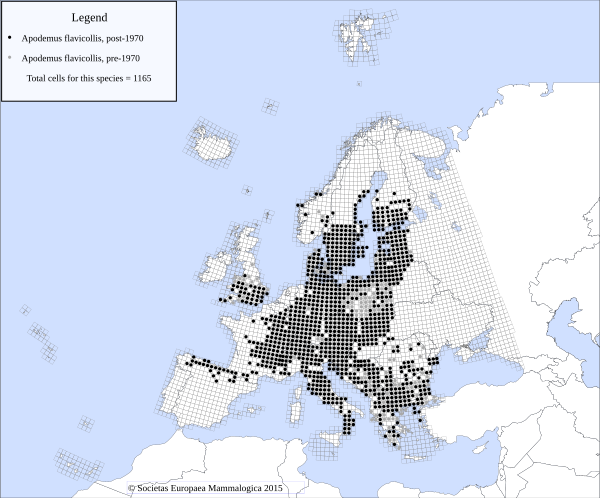

Data behind this chart, as committed beside it:
id, square, occurrence, data
1, 29TPH2, post70_1, 1
2, 29TPH3, post70_1, 1
3, 29TPH4, post70_1, 1
4, 29TPJ4, post70_1, 1
5, 29TQH1, post70_1, 1
6, 30TTN3, post70_1, 1
7, 30TUN1, post70_1, 1
8, 30TUN3, post70_1, 1
9, 30TUP2, post70_1, 1
10, 30TUP4, post70_1, 1
11, 30TVM3, post70_1, 1
12, 30TVN1, post70_1, 1
13, 30TVN2, post70_1, 1
14, 30TVN3, post70_1, 1
15, 30TWM2, post70_1, 1
16, 30TWN1, post70_1, 1
17, 30TWN2, post70_1, 1
18, 30TWN3, post70_1, 1
19, 30TXM3, post70_1, 1
20, 30TXN1, post70_1, 1
21, 30TXN3, post70_1, 1
22, 30TYM1, post70_1, 1
23, 30TYN1, post70_1, 1
24, 30TYN2, post70_1, 1
25, 30TYT2, post70_1, 1
26, 30UUA1, post70_1, 1
27, 30UUA3, post70_1, 1
28, 30UVA3, pre70_1, 2
29, 30UVB2, post70_1, 1
30, 30UVC1, post70_1, 1
31, 30UVC2, post70_1, 1
32, 30UVC3, post70_1, 1
33, 30UVD1, pre70_1, 2
34, 30UVD2, pre70_1, 2
35, 30UVD3, pre70_1, 2
36, 30UVD4, post70_1, 1
37, 30UWB1, post70_1, 1
38, 30UWB2, pre70_1, 2
39, 30UWB3, pre70_1, 2
40, 30UWB4, post70_1, 1
41, 30UWC1, post70_1, 1
42, 30UWC2, post70_1, 1
43, 30UWC3, post70_1, 1
44, 30UWC4, post70_1, 1
45, 30UWD1, pre70_1, 2
46, 30UWD2, post70_1, 1
47, 30UWD4, pre70_1, 2
48, 30UWE2, post70_1, 1
49, 30UWE4, pre70_1, 2
50, 30UWF3, pre70_1, 2
51, 30UXB1, post70_1, 1
52, 30UXB2, post70_1, 1
53, 30UXB3, post70_1, 1
54, 30UXB4, post70_1, 1
55, 30UXC2, post70_1, 1
56, 30UXC3, post70_1, 1
57, 30UXC4, post70_1, 1
58, 30UXD1, pre70_1, 2
59, 30UXD2, post70_1, 1
60, 30UXD4, post70_1, 1
... 1,105 more rows
